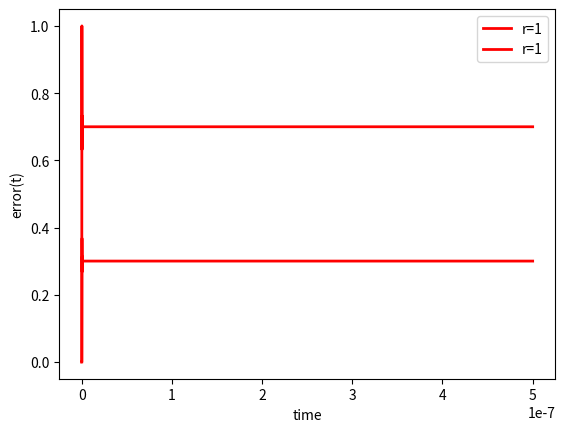

Write the Python code that produced this figure.
import numpy as np
from scipy.integrate import odeint
import matplotlib.pyplot as plt

def motor(t, t0, x, x0):
    return (t-t0)* x + x0

def valve(t, t0, x, x0):
    return x*x
def process(t, t0, x, x0):
    return (x*np.exp(-x))

#r = 1 #step unitario para t >= 0
n = 10000
t = np.linspace (0, 5/10000000, n)

# step input
r = np.zeros(n)
# change to 1.0 at time = 0.0
# change to 0.0 at time = 10
r[0:n] = 1.0

y0 = 0
y = np.zeros(n+1)
#print (y)
#print ("y1" + str(y[1]))
errors = np.zeros(n)
motor_outputs = np.zeros(n)
valve_outputs = np.zeros(n)
last_error = 0
last_motor_output = 0
for i in range (1,n):
    #print ("step %d\r\n" %i)
    errors[i] = r[i-1] - y[i-1]
    motor_outputs[i] = motor (t[i], t[i-1], errors[i], errors[i-1])
    valve_outputs[i] = valve (t[i], t[i-1], motor_outputs[i], motor_outputs[i-1])
    y[i] = process (t[i], t[i-1], valve_outputs[i-1], y[i-1])
    last_motor_output = motor_outputs[i]
    last_error = errors[i]

# plot result
plt.plot(t,y[0:n],'r-',linewidth=2,label='r=1')
#plt.plot(t,y2,'b-',linewidth=2,label='k=10')
plt.xlabel('time')
plt.ylabel('y(t)')
plt.legend()
plt.show()

plt.plot(t,errors,'r-',linewidth=2,label='r=1')
#plt.plot(t,y2,'b-',linewidth=2,label='k=10')
plt.xlabel('time')
plt.ylabel('error(t)')
plt.legend()
plt.show()


